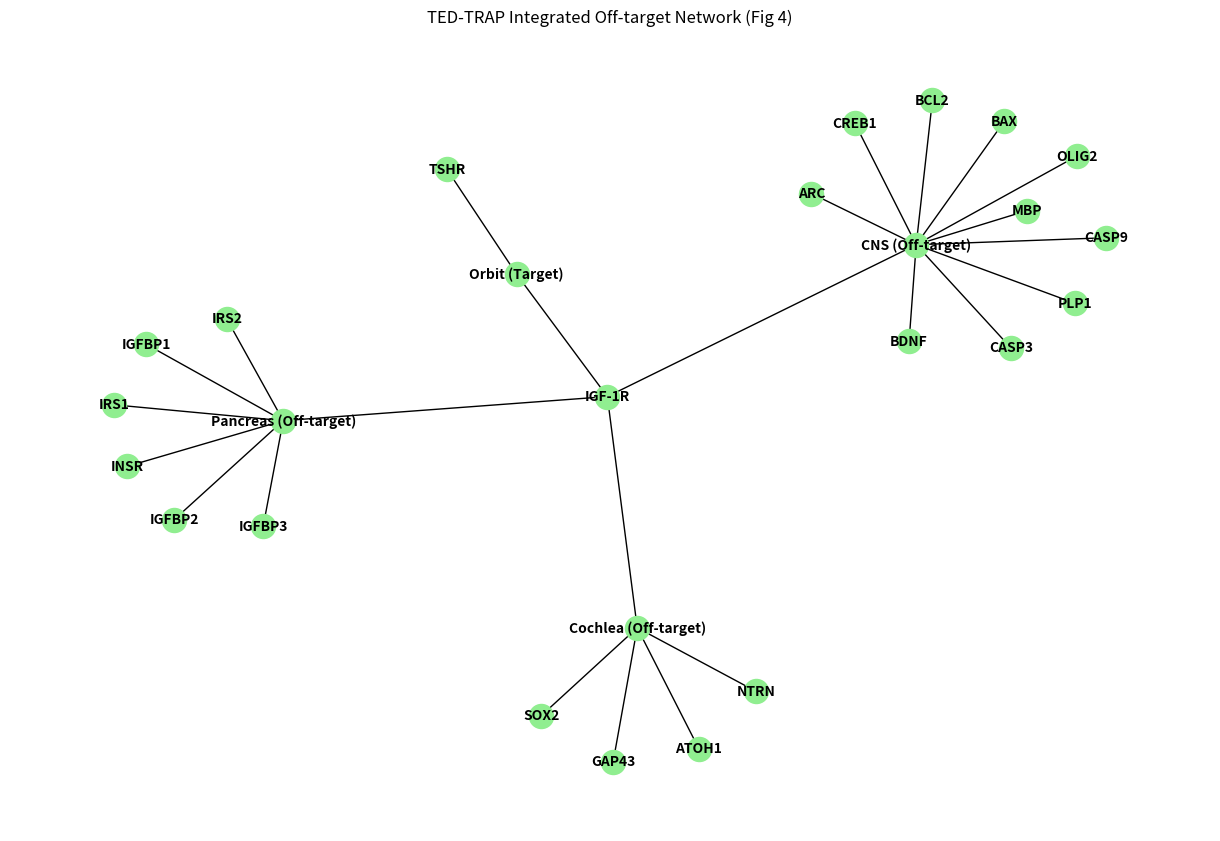

Recreate this plot in Python.
import pandas as pd
import networkx as nx
import matplotlib.pyplot as plt
import os

# Create curated sets
hearing = ['NTRN','GAP43','SOX2','ATOH1']
insulin = ['INSR','IRS1','IRS2','IGFBP1','IGFBP2','IGFBP3']
cns = ['BCL2','BAX','CASP3','CASP9','BDNF','ARC','CREB1','MBP','PLP1','OLIG2']

os.makedirs('c:/ProjectTEDGWAS/TrackC_Offtarget/data', exist_ok=True)
pd.DataFrame({'Gene': hearing, 'Tissue': 'Cochlea'}).to_csv('c:/ProjectTEDGWAS/TrackC_Offtarget/data/hearing_loss_genes.csv', index=False)
pd.DataFrame({'Gene': insulin, 'Tissue': 'Pancreas'}).to_csv('c:/ProjectTEDGWAS/TrackC_Offtarget/data/insulin_pathway_genes.csv', index=False)
pd.DataFrame({'Gene': cns, 'Tissue': 'CNS'}).to_csv('c:/ProjectTEDGWAS/TrackC_Offtarget/data/cns_pathway_genes.csv', index=False)

# Network Figure (Fig 4)
G = nx.Graph()
G.add_node('IGF-1R')
G.add_edge('IGF-1R', 'Orbit (Target)')
G.add_edge('IGF-1R', 'Cochlea (Off-target)')
G.add_edge('IGF-1R', 'Pancreas (Off-target)')
G.add_edge('IGF-1R', 'CNS (Off-target)')

G.add_node('TSHR')
G.add_edge('TSHR', 'Orbit (Target)')

for g in hearing: G.add_edge('Cochlea (Off-target)', g)
for g in insulin: G.add_edge('Pancreas (Off-target)', g)
for g in cns: G.add_edge('CNS (Off-target)', g)

plt.figure(figsize=(12, 8))
pos = nx.spring_layout(G, seed=42)
nx.draw(G, pos, with_labels=True, node_color='lightgreen', font_size=10, font_weight='bold')
plt.title("TED-TRAP Integrated Off-target Network (Fig 4)")
os.makedirs('c:/ProjectTEDGWAS/TrackC_Offtarget/figures', exist_ok=True)
plt.savefig('c:/ProjectTEDGWAS/TrackC_Offtarget/figures/Offtarget_Network.png', dpi=300)
print("Track C complete.")
